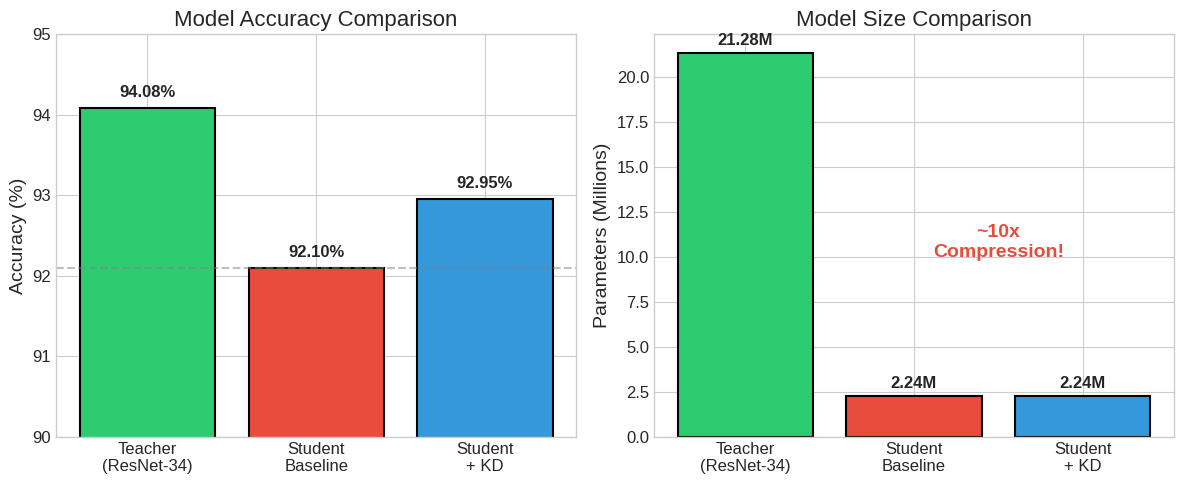
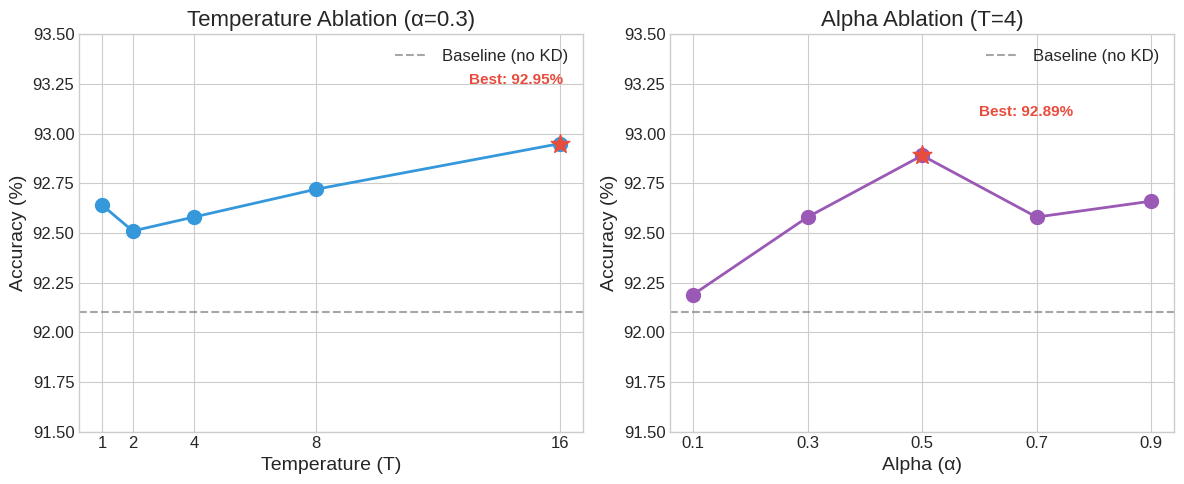
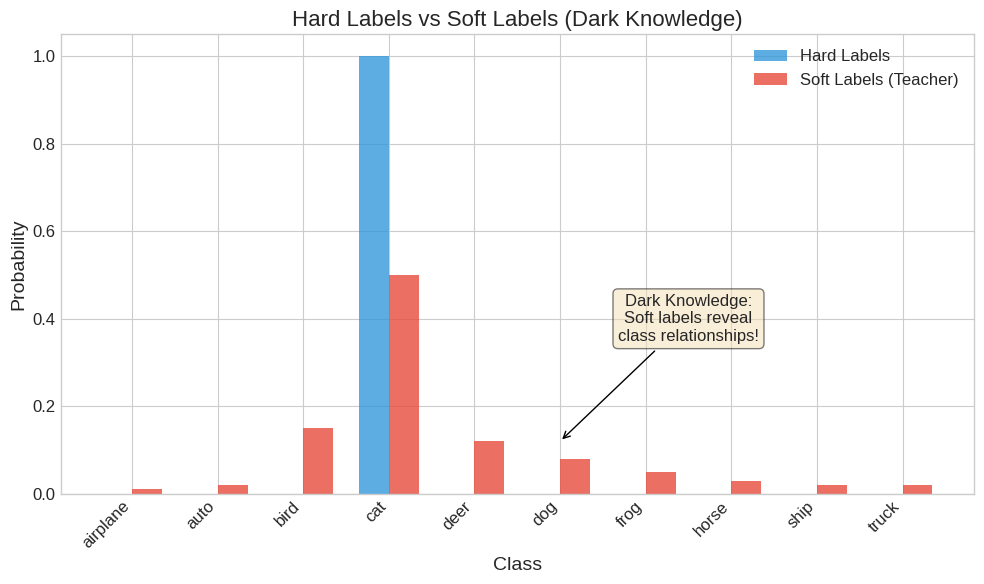

The script that saved these images, in order:
"""
Generate visualization plots for Knowledge Distillation experiment results.
"""

import matplotlib.pyplot as plt
import numpy as np
import os

# Create results directory
os.makedirs('results/figures', exist_ok=True)

# Set style
plt.style.use('seaborn-v0_8-whitegrid')
plt.rcParams['font.size'] = 12
plt.rcParams['axes.labelsize'] = 14
plt.rcParams['axes.titlesize'] = 16

# =============================================================================
# Data from experiments
# =============================================================================

# Main results
models = ['Teacher\n(ResNet-34)', 'Student\nBaseline', 'Student\n+ KD']
accuracies = [94.08, 92.10, 92.95]
params = [21.28, 2.24, 2.24]  # in millions
colors = ['#2ecc71', '#e74c3c', '#3498db']

# Temperature ablation (alpha=0.3)
temperatures = [1, 2, 4, 8, 16]
temp_acc = [92.64, 92.51, 92.58, 92.72, 92.95]

# Alpha ablation (T=4)
alphas = [0.1, 0.3, 0.5, 0.7, 0.9]
alpha_acc = [92.19, 92.58, 92.89, 92.58, 92.66]

# =============================================================================
# Figure 1: Main Results Comparison
# =============================================================================
fig, axes = plt.subplots(1, 2, figsize=(12, 5))

# Accuracy comparison
ax1 = axes[0]
bars1 = ax1.bar(models, accuracies, color=colors, edgecolor='black', linewidth=1.5)
ax1.set_ylabel('Accuracy (%)')
ax1.set_title('Model Accuracy Comparison')
ax1.set_ylim([90, 95])
ax1.axhline(y=92.10, color='gray', linestyle='--', alpha=0.5, label='Baseline')

# Add value labels
for bar, acc in zip(bars1, accuracies):
    ax1.text(bar.get_x() + bar.get_width()/2, bar.get_height() + 0.1, 
             f'{acc:.2f}%', ha='center', va='bottom', fontweight='bold')

# Parameters comparison
ax2 = axes[1]
bars2 = ax2.bar(models, params, color=colors, edgecolor='black', linewidth=1.5)
ax2.set_ylabel('Parameters (Millions)')
ax2.set_title('Model Size Comparison')

# Add value labels
for bar, p in zip(bars2, params):
    ax2.text(bar.get_x() + bar.get_width()/2, bar.get_height() + 0.3, 
             f'{p:.2f}M', ha='center', va='bottom', fontweight='bold')

# Add compression ratio annotation
ax2.annotate('~10x\nCompression!', xy=(1.5, 10), fontsize=14, 
             ha='center', color='#e74c3c', fontweight='bold')

plt.tight_layout()
plt.savefig('results/figures/main_results.png', dpi=150, bbox_inches='tight')
plt.close()
print("Saved: results/figures/main_results.png")

# =============================================================================
# Figure 2: Ablation Studies
# =============================================================================
fig, axes = plt.subplots(1, 2, figsize=(12, 5))

# Temperature ablation
ax1 = axes[0]
ax1.plot(temperatures, temp_acc, 'o-', color='#3498db', linewidth=2, markersize=10)
ax1.axhline(y=92.10, color='gray', linestyle='--', alpha=0.7, label='Baseline (no KD)')
ax1.set_xlabel('Temperature (T)')
ax1.set_ylabel('Accuracy (%)')
ax1.set_title('Temperature Ablation (α=0.3)')
ax1.set_xticks(temperatures)
ax1.set_ylim([91.5, 93.5])
ax1.legend()

# Highlight best
best_idx = np.argmax(temp_acc)
ax1.scatter([temperatures[best_idx]], [temp_acc[best_idx]], 
            color='#e74c3c', s=200, zorder=5, marker='*')
ax1.annotate(f'Best: {temp_acc[best_idx]:.2f}%', 
             xy=(temperatures[best_idx], temp_acc[best_idx]),
             xytext=(temperatures[best_idx]-3, temp_acc[best_idx]+0.3),
             fontsize=11, fontweight='bold', color='#e74c3c')

# Alpha ablation
ax2 = axes[1]
ax2.plot(alphas, alpha_acc, 'o-', color='#9b59b6', linewidth=2, markersize=10)
ax2.axhline(y=92.10, color='gray', linestyle='--', alpha=0.7, label='Baseline (no KD)')
ax2.set_xlabel('Alpha (α)')
ax2.set_ylabel('Accuracy (%)')
ax2.set_title('Alpha Ablation (T=4)')
ax2.set_xticks(alphas)
ax2.set_ylim([91.5, 93.5])
ax2.legend()

# Highlight best
best_idx = np.argmax(alpha_acc)
ax2.scatter([alphas[best_idx]], [alpha_acc[best_idx]], 
            color='#e74c3c', s=200, zorder=5, marker='*')
ax2.annotate(f'Best: {alpha_acc[best_idx]:.2f}%', 
             xy=(alphas[best_idx], alpha_acc[best_idx]),
             xytext=(alphas[best_idx]+0.1, alpha_acc[best_idx]+0.2),
             fontsize=11, fontweight='bold', color='#e74c3c')

plt.tight_layout()
plt.savefig('results/figures/ablation_study.png', dpi=150, bbox_inches='tight')
plt.close()
print("Saved: results/figures/ablation_study.png")

# =============================================================================
# Figure 3: Knowledge Distillation Concept
# =============================================================================
fig, ax = plt.subplots(figsize=(10, 6))

# Create conceptual diagram data
x = np.linspace(0, 9, 10)
hard_labels = np.array([0, 0, 0, 1, 0, 0, 0, 0, 0, 0])  # One-hot for class 3
soft_labels = np.array([0.01, 0.02, 0.15, 0.50, 0.12, 0.08, 0.05, 0.03, 0.02, 0.02])

width = 0.35
ax.bar(x - width/2, hard_labels, width, label='Hard Labels', color='#3498db', alpha=0.8)
ax.bar(x + width/2, soft_labels, width, label='Soft Labels (Teacher)', color='#e74c3c', alpha=0.8)

ax.set_xlabel('Class')
ax.set_ylabel('Probability')
ax.set_title('Hard Labels vs Soft Labels (Dark Knowledge)')
ax.set_xticks(x)
ax.set_xticklabels(['airplane', 'auto', 'bird', 'cat', 'deer', 'dog', 'frog', 'horse', 'ship', 'truck'], 
                   rotation=45, ha='right')
ax.legend()

# Add annotation
ax.annotate('Dark Knowledge:\nSoft labels reveal\nclass relationships!', 
            xy=(5, 0.12), xytext=(6.5, 0.35),
            fontsize=12, ha='center',
            arrowprops=dict(arrowstyle='->', color='black'),
            bbox=dict(boxstyle='round', facecolor='wheat', alpha=0.5))

plt.tight_layout()
plt.savefig('results/figures/kd_concept.png', dpi=150, bbox_inches='tight')
plt.close()
print("Saved: results/figures/kd_concept.png")

# =============================================================================
# Figure 4: Summary Table as Image
# =============================================================================
fig, ax = plt.subplots(figsize=(10, 4))
ax.axis('off')

# Table data
table_data = [
    ['Model', 'Accuracy', 'Parameters', 'Compression', 'Improvement'],
    ['Teacher (ResNet-34)', '94.08%', '21.28M', '1x', '-'],
    ['Student Baseline', '92.10%', '2.24M', '~10x', 'Baseline'],
    ['Student + KD (T=4, α=0.3)', '92.58%', '2.24M', '~10x', '+0.48%'],
    ['Student + KD (T=16, α=0.3)', '92.95%', '2.24M', '~10x', '+0.85%'],
    ['Student + KD (T=4, α=0.5)', '92.89%', '2.24M', '~10x', '+0.79%'],
]

colors_table = [['#34495e']*5, 
                ['#27ae60']*5,
                ['#e74c3c']*5, 
                ['#3498db']*5, 
                ['#2ecc71']*5,
                ['#3498db']*5]

table = ax.table(cellText=table_data, 
                 cellLoc='center',
                 loc='center',
                 cellColours=[['#ecf0f1']*5] + [['white']*5]*5)

table.auto_set_font_size(False)
table.set_fontsize(11)
table.scale(1.2, 1.8)

# Style header
for i in range(5):
    table[(0, i)].set_facecolor('#34495e')
    table[(0, i)].set_text_props(color='white', fontweight='bold')

# Highlight best result
table[(4, 1)].set_facecolor('#d5f5e3')
table[(4, 4)].set_facecolor('#d5f5e3')

plt.title('Knowledge Distillation Results Summary', fontsize=16, fontweight='bold', pad=20)
plt.savefig('results/figures/summary_table.png', dpi=150, bbox_inches='tight')
plt.close()
print("Saved: results/figures/summary_table.png")

print("\n✅ All figures generated successfully!")
print("Figures saved in: results/figures/")
